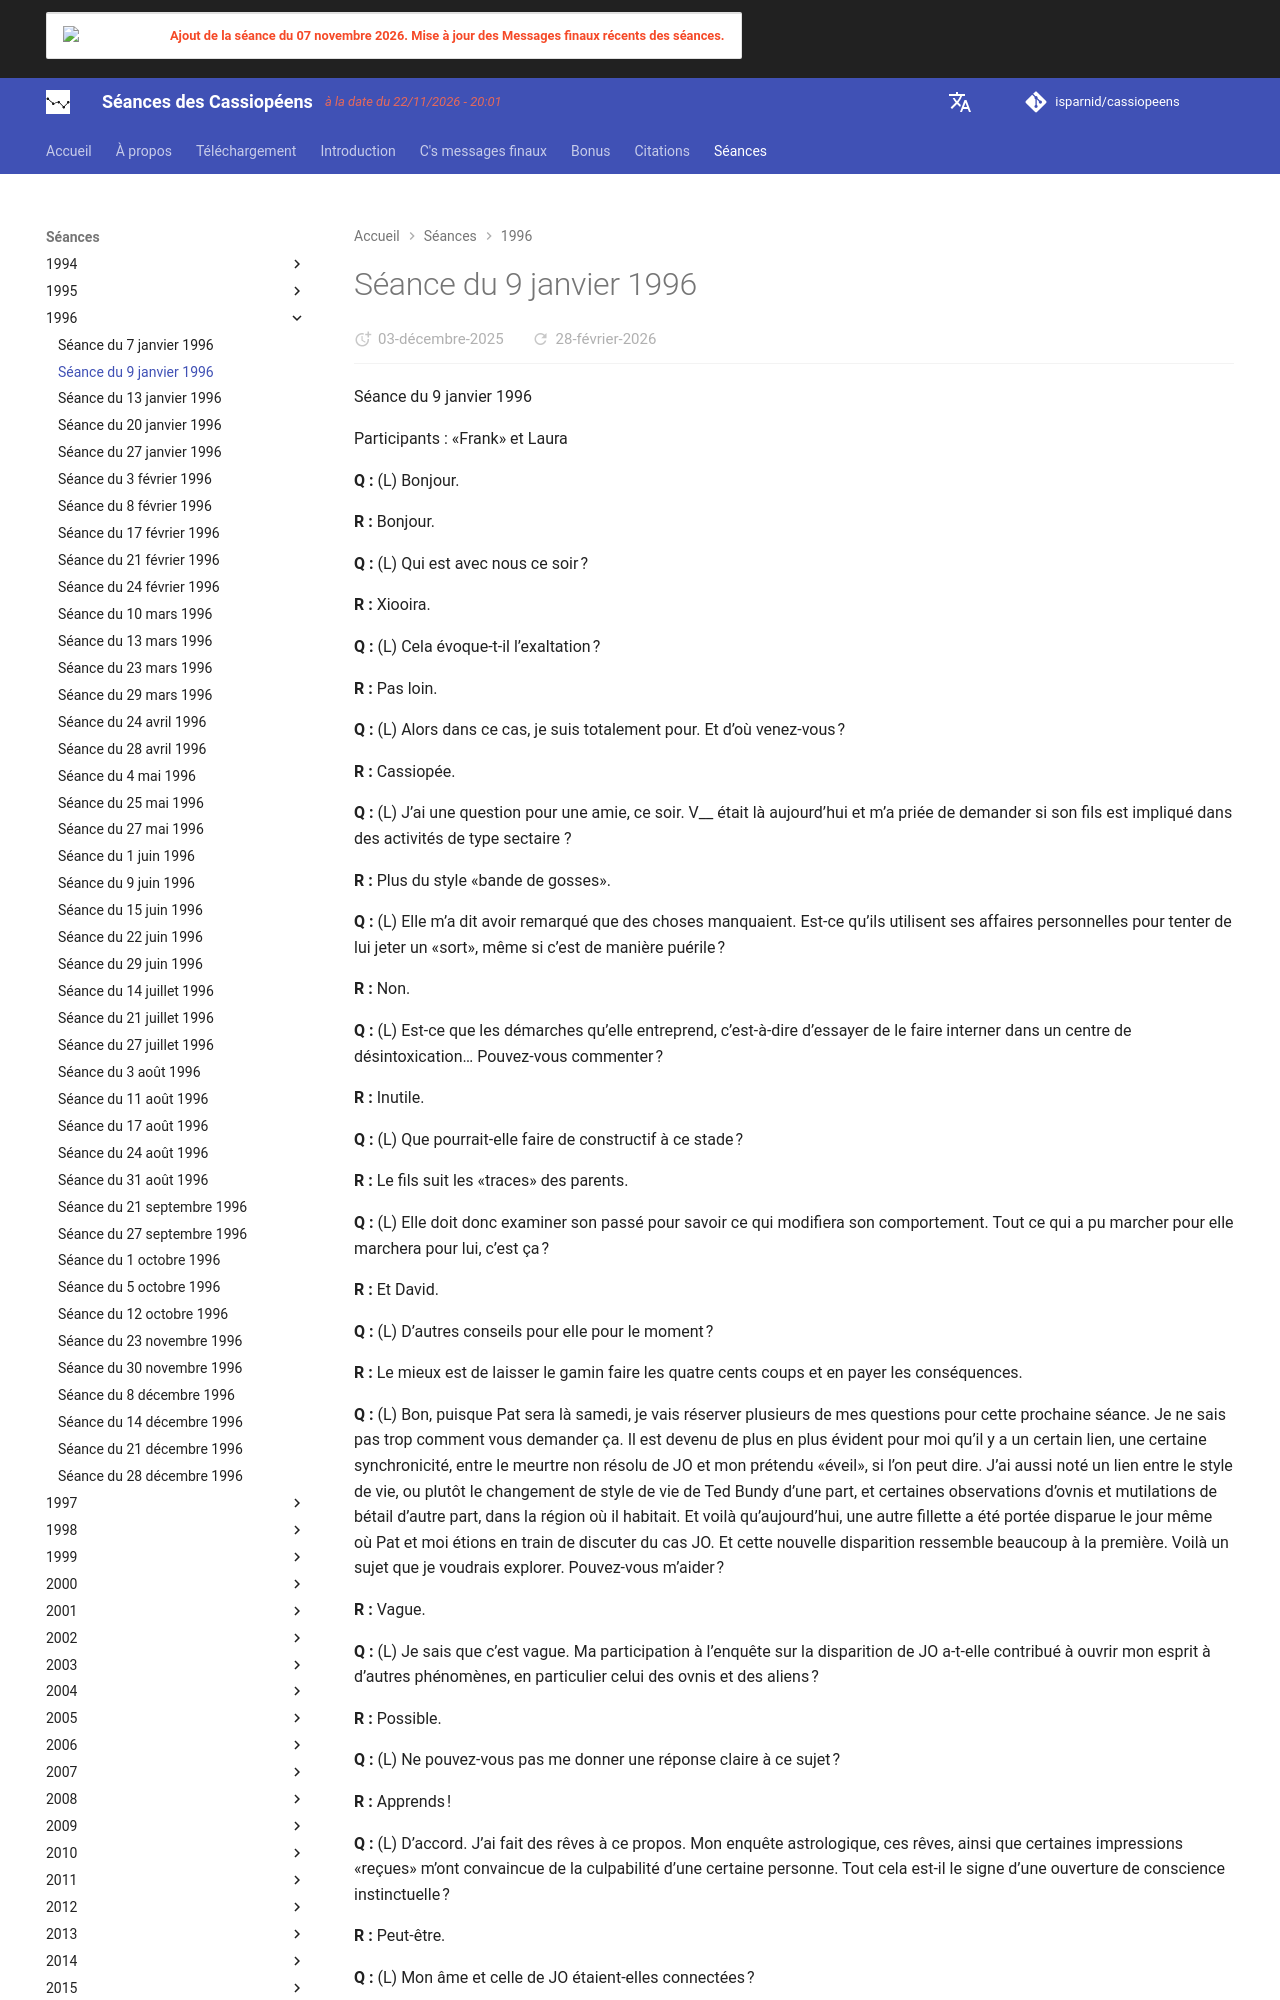

repository: isparnid/cassiopeens · page: séances/1996/1996-01-09/index.html · generator: mkdocs

---
title: "Séance du 9 janvier 1996"
date:
  created: 2026-01-24
  updated: 2026-01-24
---

# Séance du 9 janvier 1996

Séance du 9 janvier 1996

Participants : «Frank» et Laura

**Q :** (L) Bonjour.

**R :** Bonjour.

**Q :** (L) Qui est avec nous ce soir ?

**R :** Xiooira.

**Q :** (L) Cela évoque-t-il l’exaltation ?

**R :** Pas loin.

**Q :** (L) Alors dans ce cas, je suis totalement pour. Et d’où venez-vous ?

**R :** Cassiopée.

**Q :** (L) J’ai une question pour une amie, ce soir. V__ était là aujourd’hui et m’a priée de demander si son fils est impliqué dans des activités de type sectaire ?

**R :** Plus du style «bande de gosses».

**Q :** (L) Elle m’a dit avoir remarqué que des choses manquaient. Est-ce qu’ils utilisent ses affaires personnelles pour tenter de lui jeter un «sort», même si c’est de manière puérile ?

**R :** Non.

**Q :** (L) Est-ce que les démarches qu’elle entreprend, c’est-à-dire d’essayer de le faire interner dans un centre de désintoxication… Pouvez-vous commenter ?

**R :** Inutile.

**Q :** (L) Que pourrait-elle faire de constructif à ce stade ?

**R :** Le fils suit les «traces» des parents.

**Q :** (L) Elle doit donc examiner son passé pour savoir ce qui modifiera son comportement. Tout ce qui a pu marcher pour elle marchera pour lui, c’est ça ?

**R :** Et David.

**Q :** (L) D’autres conseils pour elle pour le moment ?

**R :** Le mieux est de laisser le gamin faire les quatre cents coups et en payer les conséquences.

**Q :** (L) Bon, puisque Pat sera là samedi, je vais réserver plusieurs de mes questions pour cette prochaine séance. Je ne sais pas trop comment vous demander ça. Il est devenu de plus en plus évident pour moi qu’il y a un certain lien, une certaine synchronicité, entre le meurtre non résolu de JO et mon prétendu «éveil», si l’on peut dire. J’ai aussi noté un lien entre le style de vie, ou plutôt le changement de style de vie de Ted Bundy d’une part, et certaines observations d’ovnis et mutilations de bétail d’autre part, dans la région où il habitait. Et voilà qu’aujourd’hui, une autre fillette a été portée disparue le jour même où Pat et moi étions en train de discuter du cas JO. Et cette nouvelle disparition ressemble beaucoup à la première. Voilà un sujet que je voudrais explorer. Pouvez-vous m’aider ?

**R :** Vague.

**Q :** (L) Je sais que c’est vague. Ma participation à l’enquête sur la disparition de JO a-t-elle contribué à ouvrir mon esprit à d’autres phénomènes, en particulier celui des ovnis et des aliens ?

**R :** Possible.

**Q :** (L) Ne pouvez-vous pas me donner une réponse claire à ce sujet ?

**R :** Apprends !

**Q :** (L) D’accord. J’ai fait des rêves à ce propos. Mon enquête astrologique, ces rêves, ainsi que certaines impressions «reçues» m’ont convaincue de la culpabilité d’une certaine personne. Tout cela est-il le signe d’une ouverture de conscience instinctuelle ?

**R :** Peut-être.

**Q :** (L) Mon âme et celle de JO étaient-elles connectées ?

**R :** Non.

**Q :** (L) Y avait-il un lien entre le meurtre de JO et les activités aliens ?

**R :** Il y a toujours un lien dans un sens ou un autre, au niveau d'une convergence de plans ou une autre.

**Q :** (L) Le meurtre de JO était donc une «mini-convergence de plans».

**R :** Que venons-nous de dire ?
